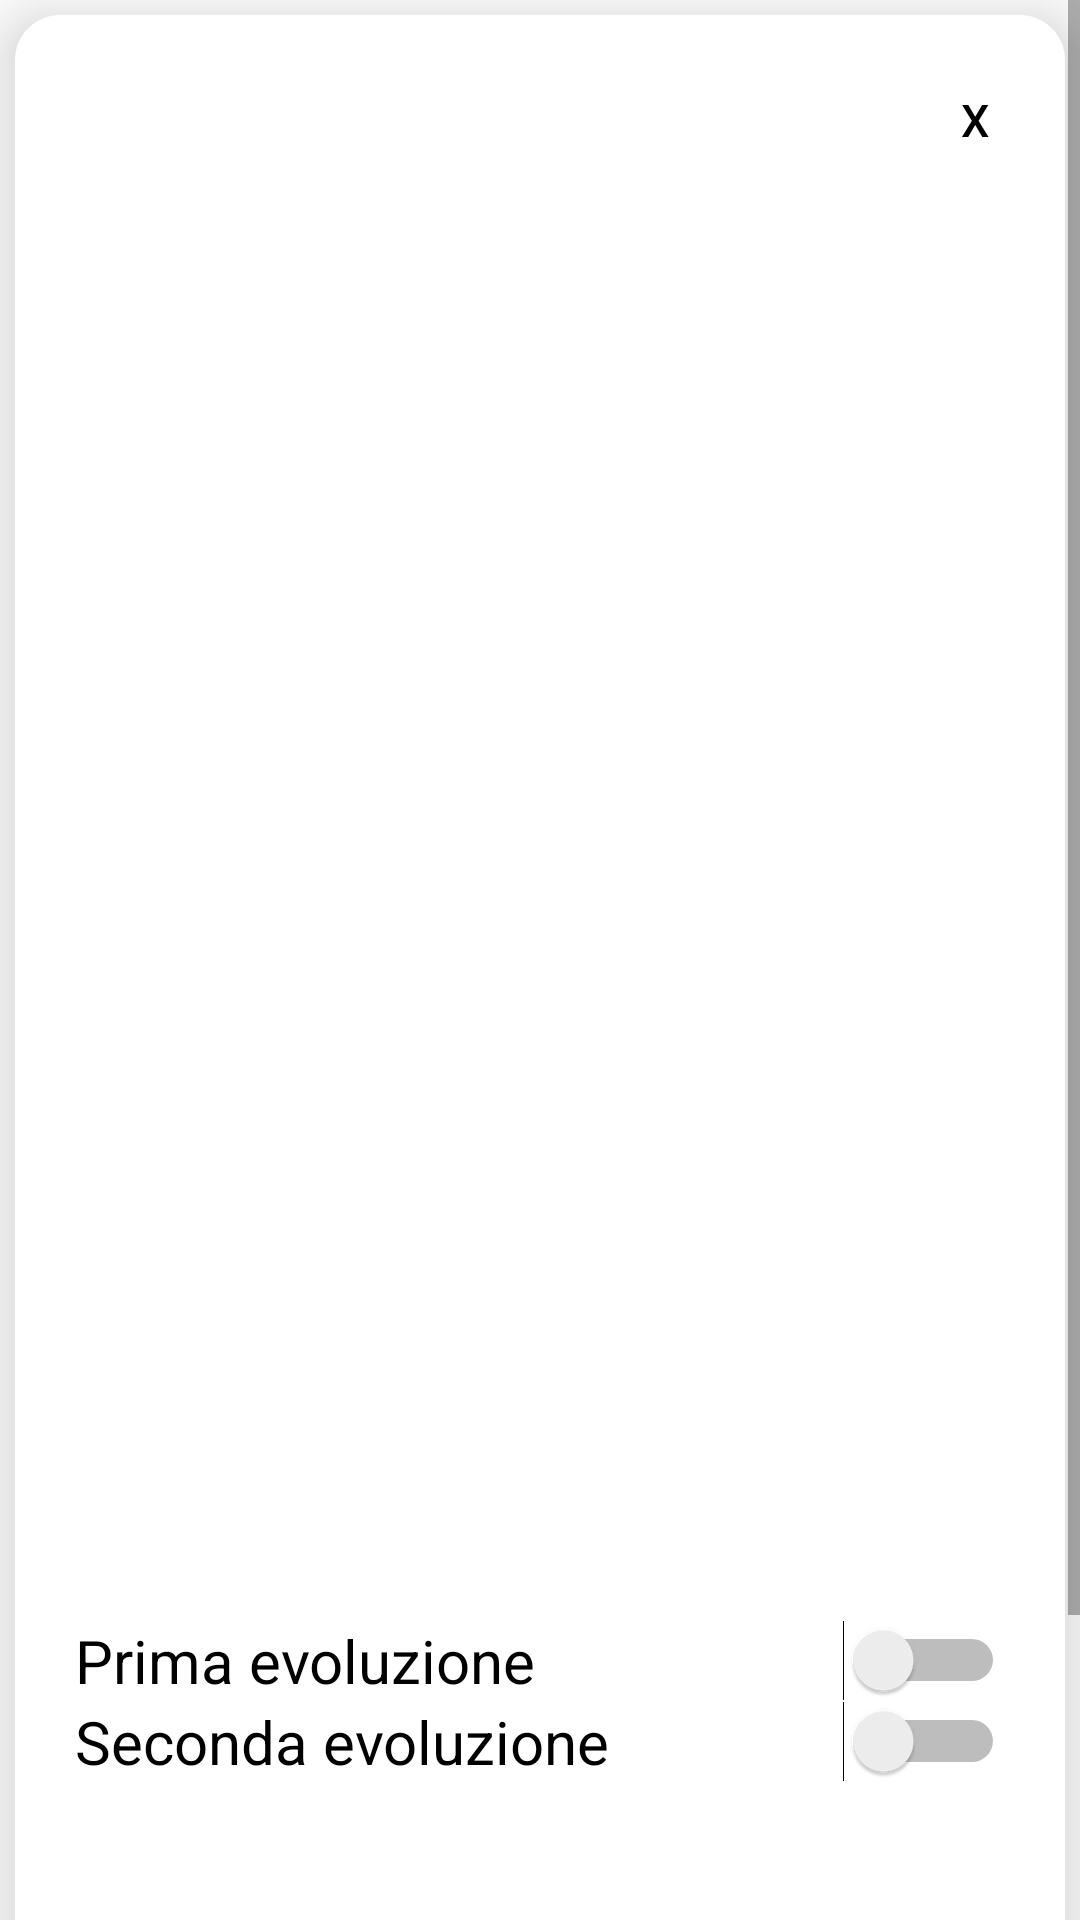

Produce the Android XML layout that renders to this screen, including the resource entries it uses.
<!-- AndroidManifest.xml: application theme Theme.PokeApp_RED -->
<!-- res/layout/pokemon_pop_up_window.xml -->
<?xml version="1.0" encoding="utf-8"?>
<LinearLayout xmlns:android="http://schemas.android.com/apk/res/android"
              xmlns:app="http://schemas.android.com/apk/res-auto"
              android:id="@+id/ll_pokemon_popup"
              android:layout_height="match_parent"
              android:layout_width="match_parent">

  <ScrollView android:layout_width="match_parent"
              android:layout_height="match_parent">
    <LinearLayout
      android:elevation="10dp"
      android:layout_marginTop="5dp"
      android:layout_marginBottom="5dp"
      android:layout_marginLeft="5dp"
      android:layout_marginRight="5dp"
      android:background="@drawable/round_corners"
      android:radius="15dp"
      android:layout_width="match_parent"
      android:layout_height="match_parent"
      android:orientation="vertical">


      <RelativeLayout
        android:layout_width="match_parent"
        android:layout_height="30dp"
        android:orientation="horizontal">

        <Button
          android:id="@+id/close_popup_btn"
          android:layout_width="20dp"
          android:layout_height="match_parent"
          android:layout_alignParentEnd="true"
          android:background="@android:color/transparent"
          android:foregroundGravity="center"
          android:textAlignment="center"
          android:textSize="15sp"
          android:textColor="@color/black"
          android:text="x"
          android:layout_marginTop="0dp"
          android:layout_alignParentTop="true"/>
      </RelativeLayout>

      <RelativeLayout
        android:layout_width="match_parent"
        android:layout_height="50dp"
        android:orientation="horizontal">

        <TextView
          android:id="@+id/pokemon_name"
          android:layout_width="match_parent"
          android:layout_height="match_parent"
          android:layout_alignParentEnd="true"
          android:gravity="center"
          android:textColor="@color/black"
          android:textSize="30sp"/>
      </RelativeLayout>


      <LinearLayout
        android:layout_marginTop="20dp"
        android:layout_width="300dp"
        android:layout_height="200dp"
        android:layout_gravity="center">

        <ImageView
          android:id="@+id/pokemon_image"
          android:layout_width="0dp"
          android:layout_height="match_parent"
          android:layout_gravity="center_horizontal"
          android:layout_marginLeft="30dp"
          android:layout_marginRight="30dp"
          android:layout_weight="1"
          app:srcCompat="@drawable/round_corners"
        />
      </LinearLayout>


      <TextView
        android:id="@+id/pokemon_type"
        android:layout_marginTop="20dp"
        android:layout_width="match_parent"
        android:layout_height="50dp"
        android:gravity="center"
        android:textSize="20sp"
        android:background="@drawable/small_round_corners"
        android:textColor="@color/black"/>

      <TextView
        android:id="@+id/pokemon_second_type"
        android:layout_marginTop="10dp"
        android:layout_width="match_parent"
        android:layout_height="50dp"
        android:gravity="center"
        android:textSize="20sp"
        android:background="@drawable/small_round_corners"
        android:textColor="@color/black"/>

      <TextView
        android:id="@+id/pokemon_move"
        android:background="@drawable/small_round_corners"
        android:layout_marginTop="20dp"
        android:layout_width="match_parent"
        android:layout_height="30dp"
        android:gravity="start"
        android:textSize="20sp"
        android:textColor="@color/black"/>


      <TextView
        android:layout_marginTop="5dp"
        android:gravity="center_horizontal"
        android:layout_gravity="center_horizontal"
        android:layout_width="wrap_content"
        android:background="@drawable/small_round_corners"
        android:layout_height="30dp"
        android:textSize="20sp"
        android:id="@+id/move_power"
        android:textColor="@color/black"/>

      <Switch
        android:textSize="20sp"
        android:text="Prima evoluzione"
        android:layout_width="match_parent"
        android:layout_height="wrap_content"
        android:id="@+id/switch_first_evolution"/>
      <Switch
        android:textSize="20sp"
        android:text="Seconda evoluzione"
        android:layout_width="match_parent"
        android:layout_height="wrap_content"
        android:layout_marginBottom="15dp"
        android:id="@+id/switch_second_evolution"/>
      <TextView
        android:layout_marginTop="20dp"
        android:text=""
        android:id="@+id/popup_elements_tv"
        android:layout_width="match_parent"
        android:layout_height="112dp"/>


    </LinearLayout>
  </ScrollView>
</LinearLayout>
<!-- resources referenced by this layout -->
<resources>
  <color name="black">#FF000000</color>
  <!-- drawable round_corners (drawable) -->
  <?xml version="1.0" encoding="utf-8"?>
  <shape xmlns:android="http://schemas.android.com/apk/res/android">
      <solid
          android:color="@color/white"/>
      <corners
          android:radius="15dp" />
      <padding
          android:left="20dp"
          android:top="20dp"
          android:right="20dp"
          android:bottom="20dp" />
  </shape>
  <!-- drawable small_round_corners (drawable-v24) -->
  <?xml version="1.0" encoding="utf-8"?>
  <shape xmlns:android="http://schemas.android.com/apk/res/android">
      <solid
          android:color="@color/white"/>
      <corners
          android:radius="15dp" />
      <padding
          android:left="2dp"
          android:top="2dp"
          android:right="2dp"
          android:bottom="2dp" />
  </shape>
  <style name="Theme.PokeApp_RED" parent="Theme.AppCompat.Light.DarkActionBar">
          
          <item name="colorPrimary">@color/light_red</item>
          <item name="colorPrimaryDark">@color/red</item>
          <item name="colorAccent">@color/teal_200</item>
          
      </style>
  <color name="white">#FFFFFFFF</color>
  <color name="light_red">#EA5353</color>
  <color name="red">#E13F3F</color>
  <color name="teal_200">#FF03DAC5</color>
</resources>
